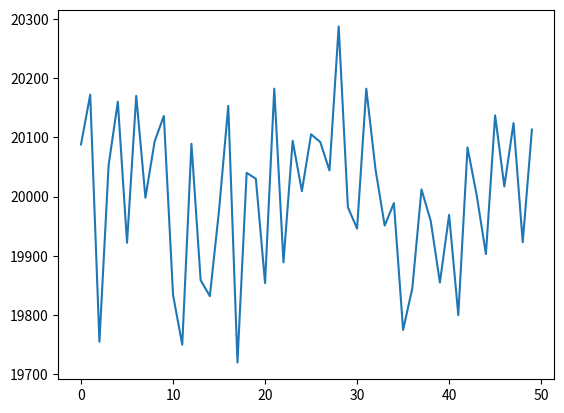

Generate this figure with matplotlib: (Note: this script raises an exception after producing the figure.)

from random import randrange

top = 50
arr = [0]*top

for i in range(1000000):
    arr[randrange(0, top)] +=1

print(arr)

import matplotlib.pyplot as plt
import numpy as np

xpoints = np.array([i for i in range(0, top)])
ypoints = np.array(arr)

plt.plot(xpoints, ypoints)
plt.set_ylim(ymin=0)
plt.show()